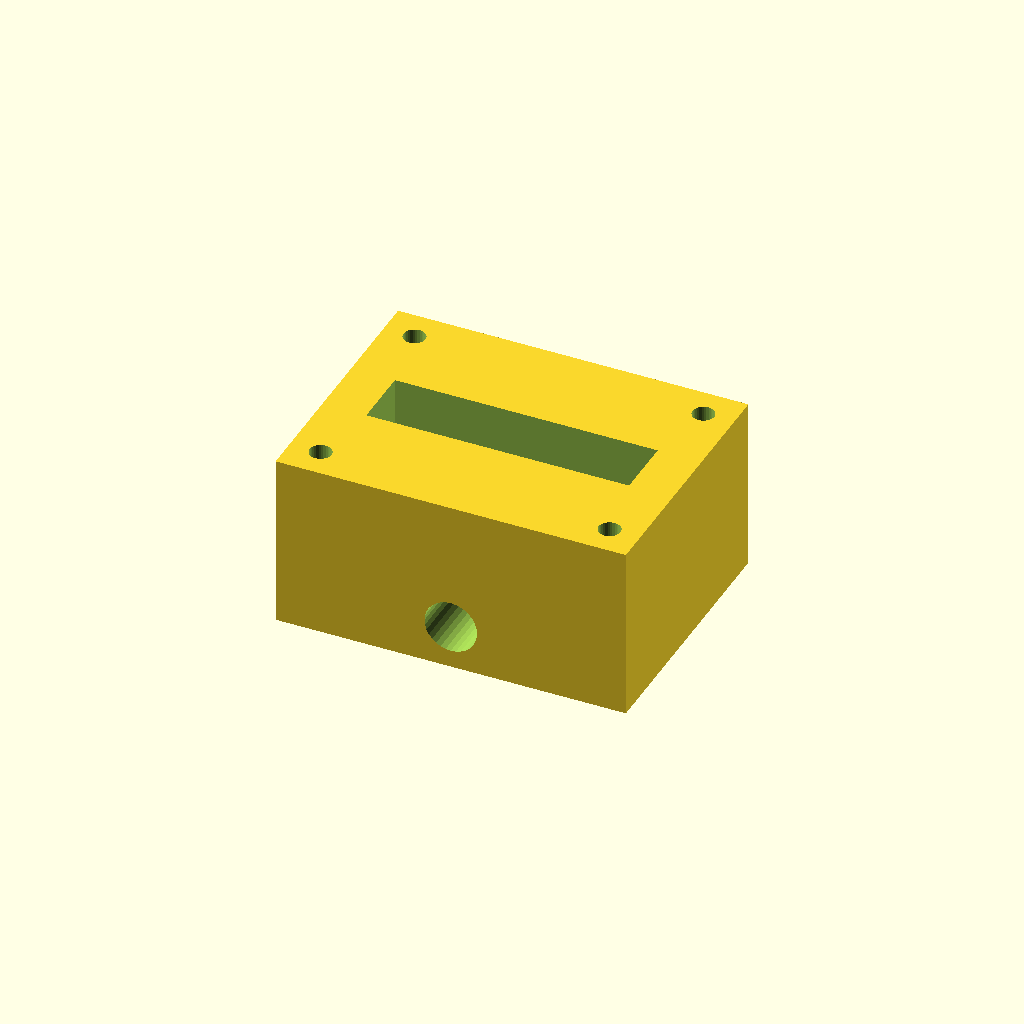
Cell 1: rendered with the file's own defaults.
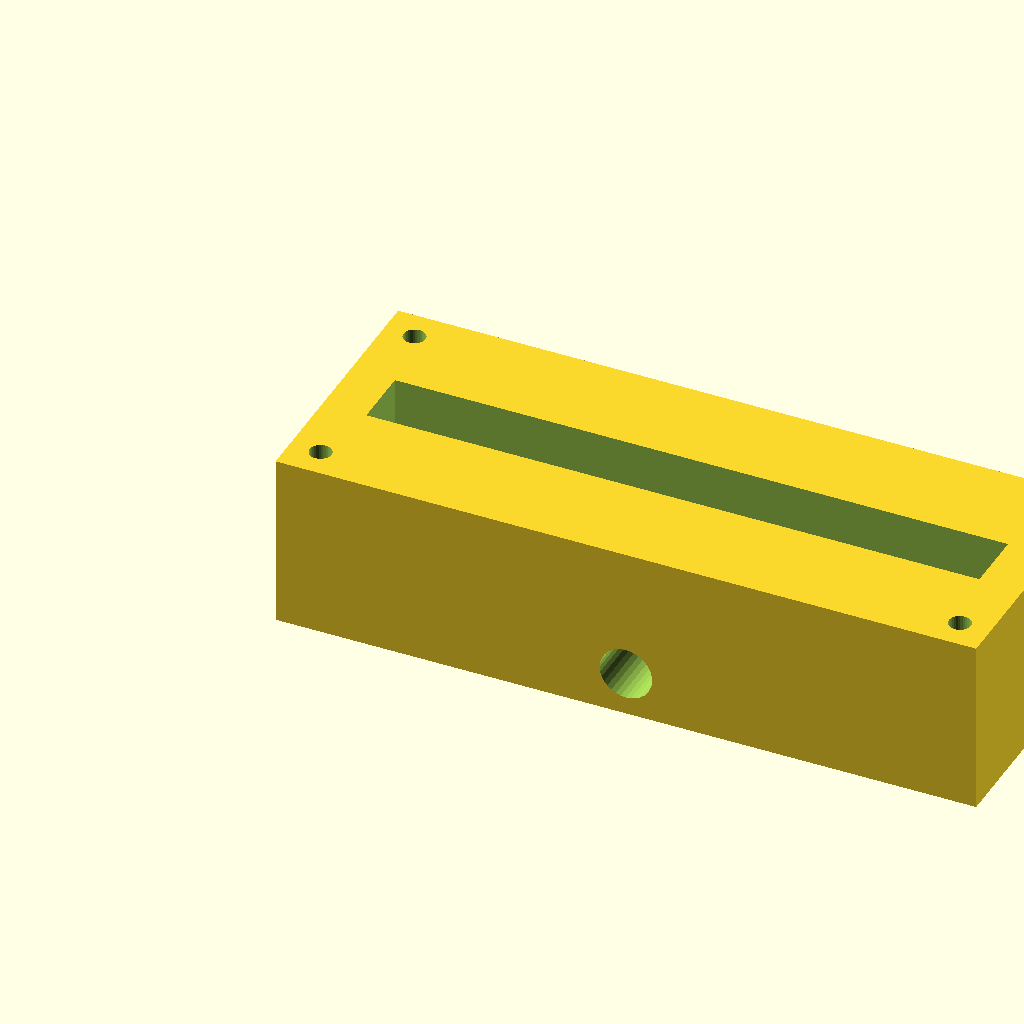
Cell 2: the same model with block_l = 160.
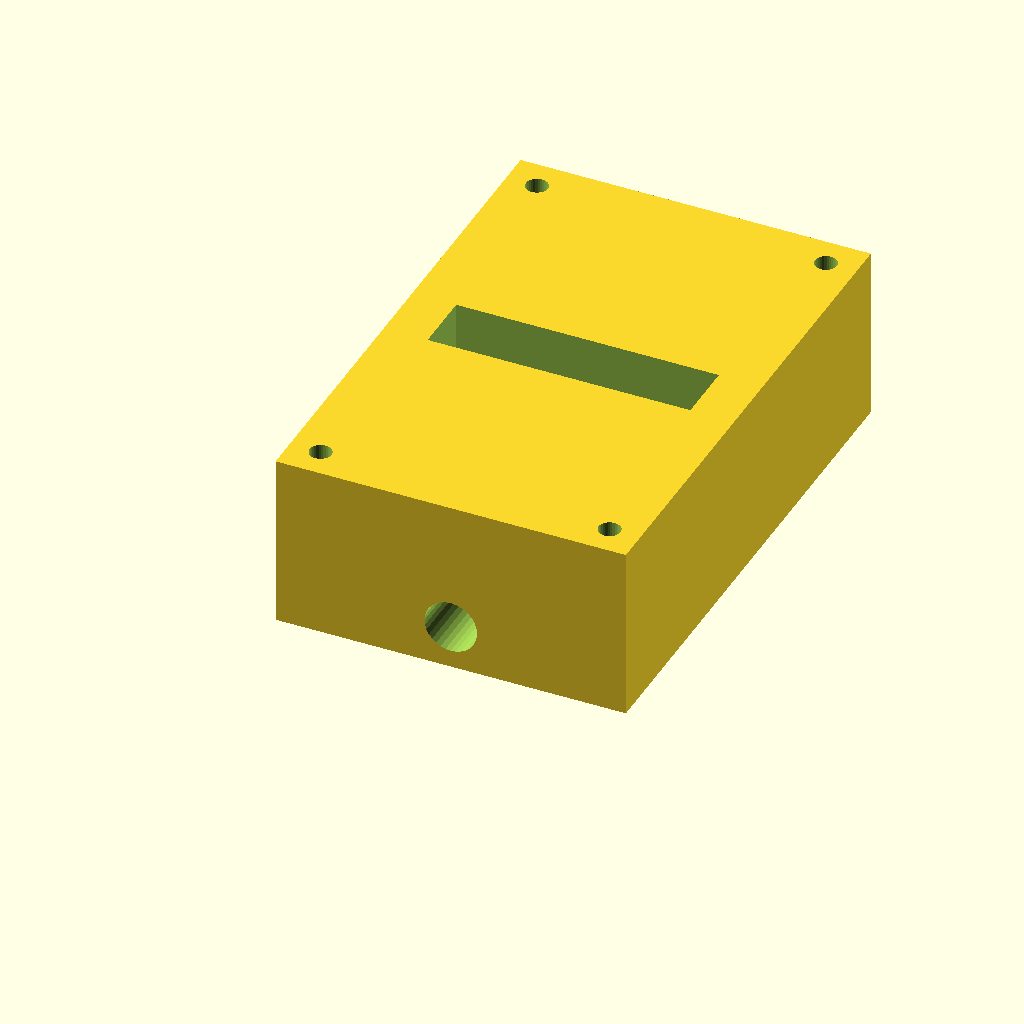
Cell 3: block_w = 120 (everything else at default).
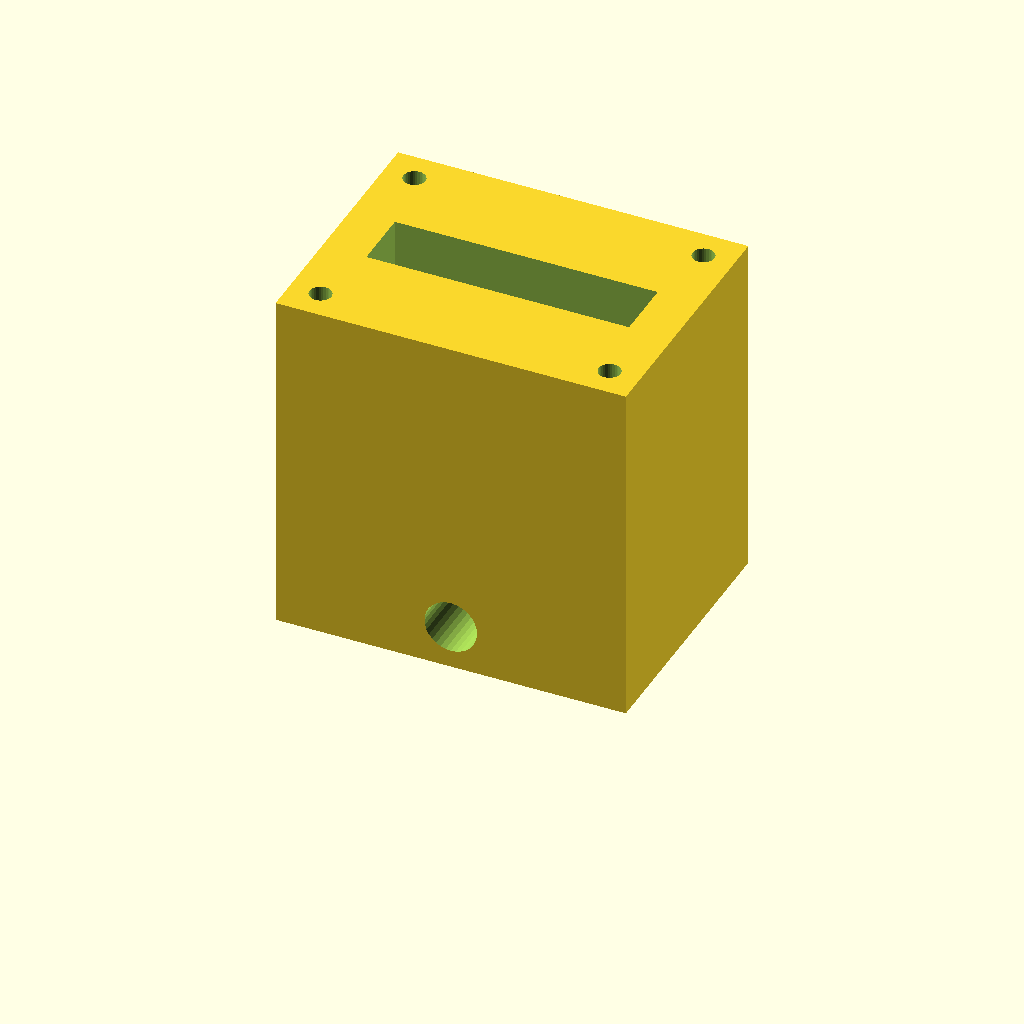
Cell 4: the same model with block_h = 80.
One fixed orthographic camera (rotation 55°, 0°, 25°; colour scheme Cornfield) for every cell.
Source of the model, optional_data/data/solid2/manifoldblock/part_0219.scad:
$fn = 32;

// ----------------------------------------------------------------------
// Manifold block: side_outlet manifold
// ----------------------------------------------------------------------

// --- parameters (mm) ---
block_l = 80;             // block length, X
block_w = 60;             // block width, Y
block_h = 40;             // block height, Z
port_d = 8;               // port bore diameter
port_pitch = 20;          // port pitch along X
gallery_d = 14;           // top gallery width, Y
gallery_depth = 16;       // gallery pocket depth
wall_p = 10;              // gallery end wall thickness, X
mnt_d = 5;                // mounting hole diameter
mnt_in = 7;               // mounting hole inset from the edges
out_d = 12;               // outlet bore diameter
out_z = 10;               // outlet axis height

n_ports = 3;  // ports in the row
port_x0 = (block_l - (n_ports - 1) * port_pitch) / 2;  // first port X

difference() {
  cube([block_l, block_w, block_h]);
  for (i = [0 : n_ports - 1])
    translate([port_x0 + i * port_pitch, block_w / 2, -1])
      cylinder(h = block_h + 2, d = port_d);
  translate([wall_p, block_w / 2 - gallery_d / 2, block_h - gallery_depth])
    cube([block_l - 2 * wall_p, gallery_d, gallery_depth + 1]);
  for (cx = [mnt_in, block_l - mnt_in])
    for (cy = [mnt_in, block_w - mnt_in])
      translate([cx, cy, -1]) cylinder(h = block_h + 2, d = mnt_d);
  translate([block_l / 2, -1, out_z]) rotate([-90, 0, 0])
    cylinder(h = block_w + 2, d = out_d);
}
Customizer parameters (derived from the source; name, type, default, range or options):
block_l: number, default 80
block_w: number, default 60
block_h: number, default 40
port_d: number, default 8
port_pitch: number, default 20
gallery_d: number, default 14
gallery_depth: number, default 16
wall_p: number, default 10
mnt_d: number, default 5
mnt_in: number, default 7
out_d: number, default 12
out_z: number, default 10
n_ports: number, default 3
